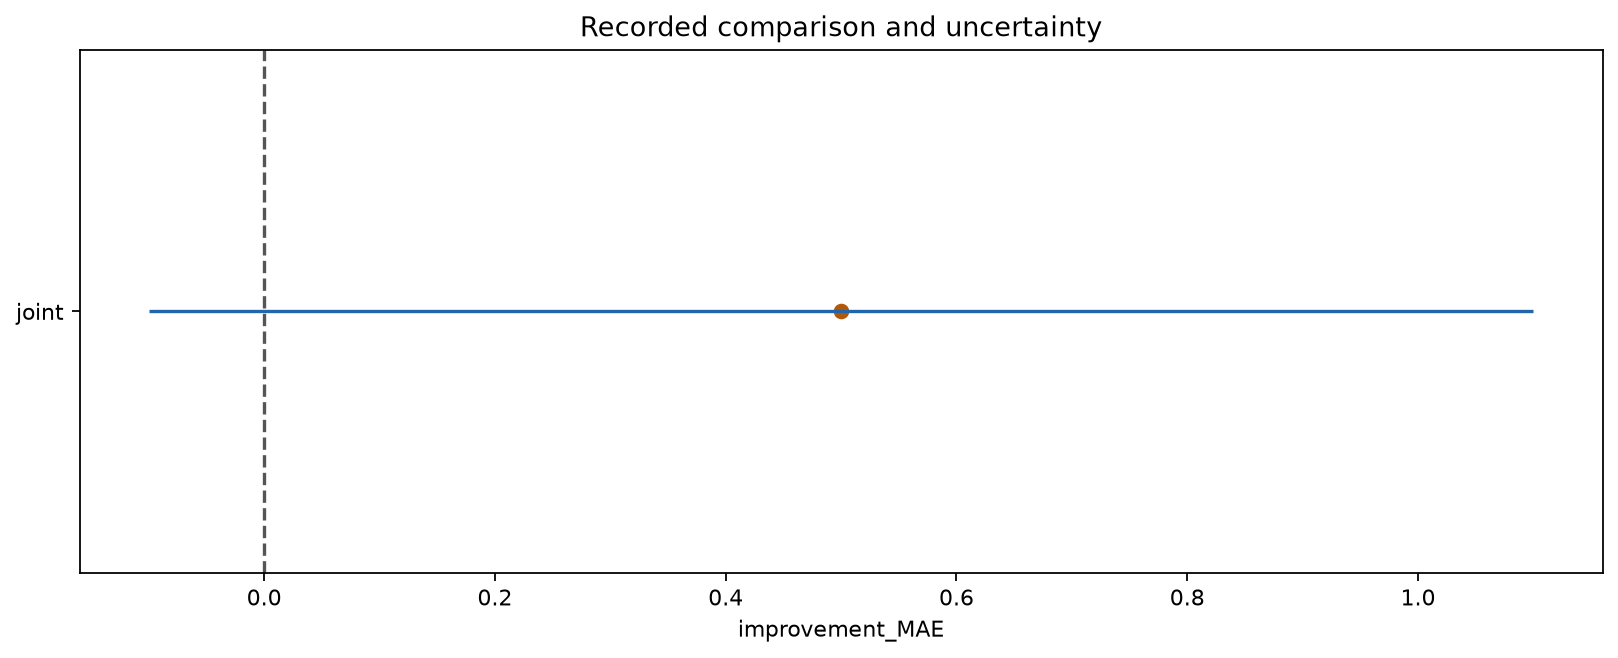

Values plotted in this chart, from the file beside it:
model	improvement_MAE	lower	upper
joint	0.5	-0.1	1.1
